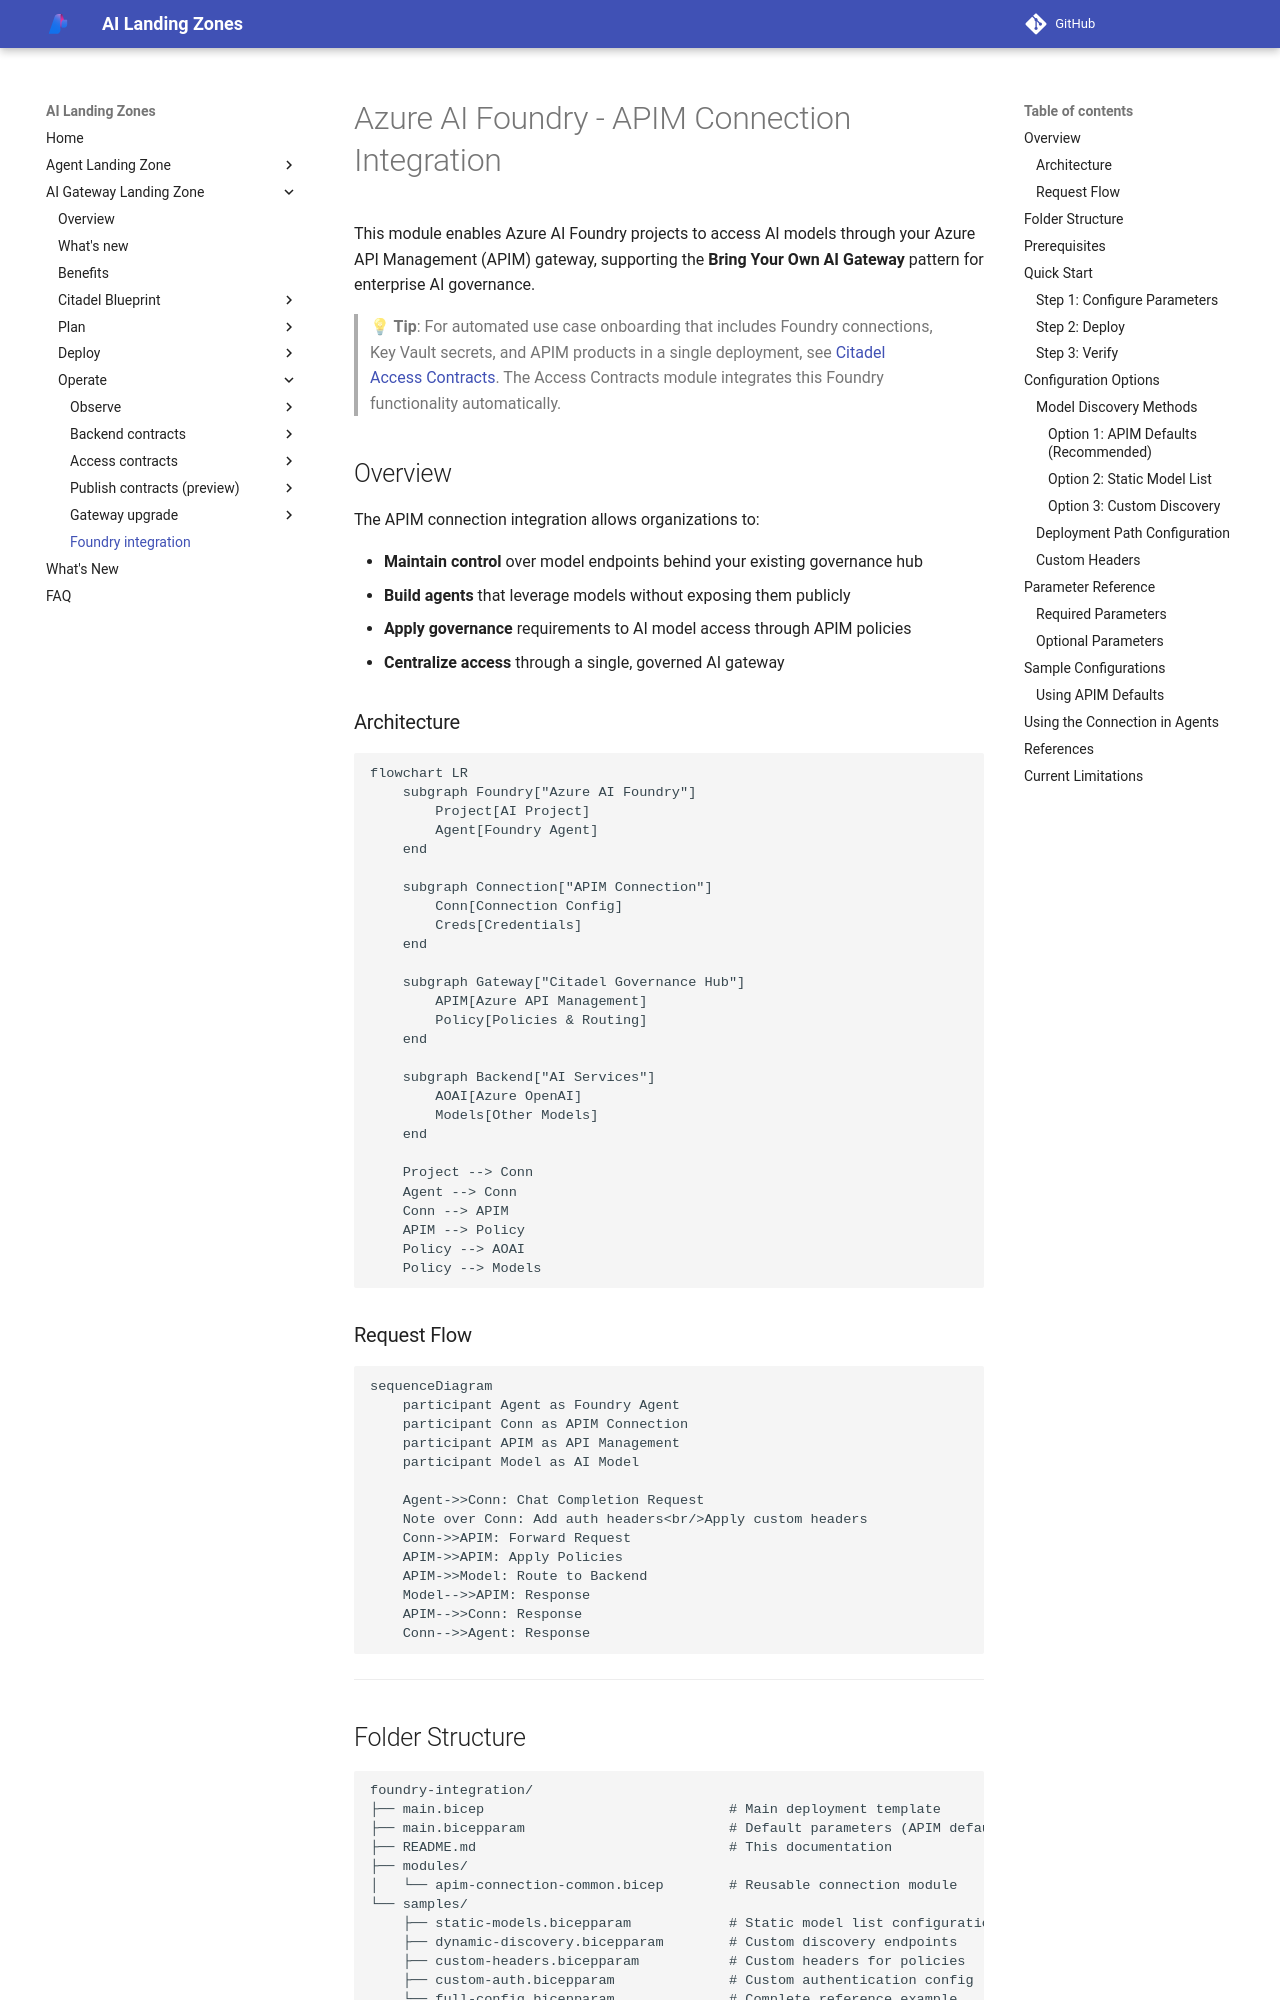

repository: Azure/AI-Landing-Zones · page: ai-gateway-landing-zone/operate/foundry-integration/index.html · generator: mkdocs

---
render_macros: false
---

# Azure AI Foundry - APIM Connection Integration

This module enables Azure AI Foundry projects to access AI models through your Azure API Management (APIM) gateway, supporting the **Bring Your Own AI Gateway** pattern for enterprise AI governance.

> **💡 Tip**: For automated use case onboarding that includes Foundry connections, Key Vault secrets, and APIM products in a single deployment, see [Citadel Access Contracts](../contracts/access-contracts-bicep.md). The Access Contracts module integrates this Foundry functionality automatically.

## Overview

The APIM connection integration allows organizations to:

- **Maintain control** over model endpoints behind your existing governance hub
- **Build agents** that leverage models without exposing them publicly  
- **Apply governance** requirements to AI model access through APIM policies
- **Centralize access** through a single, governed AI gateway

### Architecture

```mermaid
flowchart LR
    subgraph Foundry["Azure AI Foundry"]
        Project[AI Project]
        Agent[Foundry Agent]
    end
    
    subgraph Connection["APIM Connection"]
        Conn[Connection Config]
        Creds[Credentials]
    end
    
    subgraph Gateway["Citadel Governance Hub"]
        APIM[Azure API Management]
        Policy[Policies & Routing]
    end
    
    subgraph Backend["AI Services"]
        AOAI[Azure OpenAI]
        Models[Other Models]
    end
    
    Project --> Conn
    Agent --> Conn
    Conn --> APIM
    APIM --> Policy
    Policy --> AOAI
    Policy --> Models
```

### Request Flow

```mermaid
sequenceDiagram
    participant Agent as Foundry Agent
    participant Conn as APIM Connection
    participant APIM as API Management
    participant Model as AI Model
    
    Agent->>Conn: Chat Completion Request
    Note over Conn: Add auth headers<br/>Apply custom headers
    Conn->>APIM: Forward Request
    APIM->>APIM: Apply Policies
    APIM->>Model: Route to Backend
    Model-->>APIM: Response
    APIM-->>Conn: Response
    Conn-->>Agent: Response
```

---
